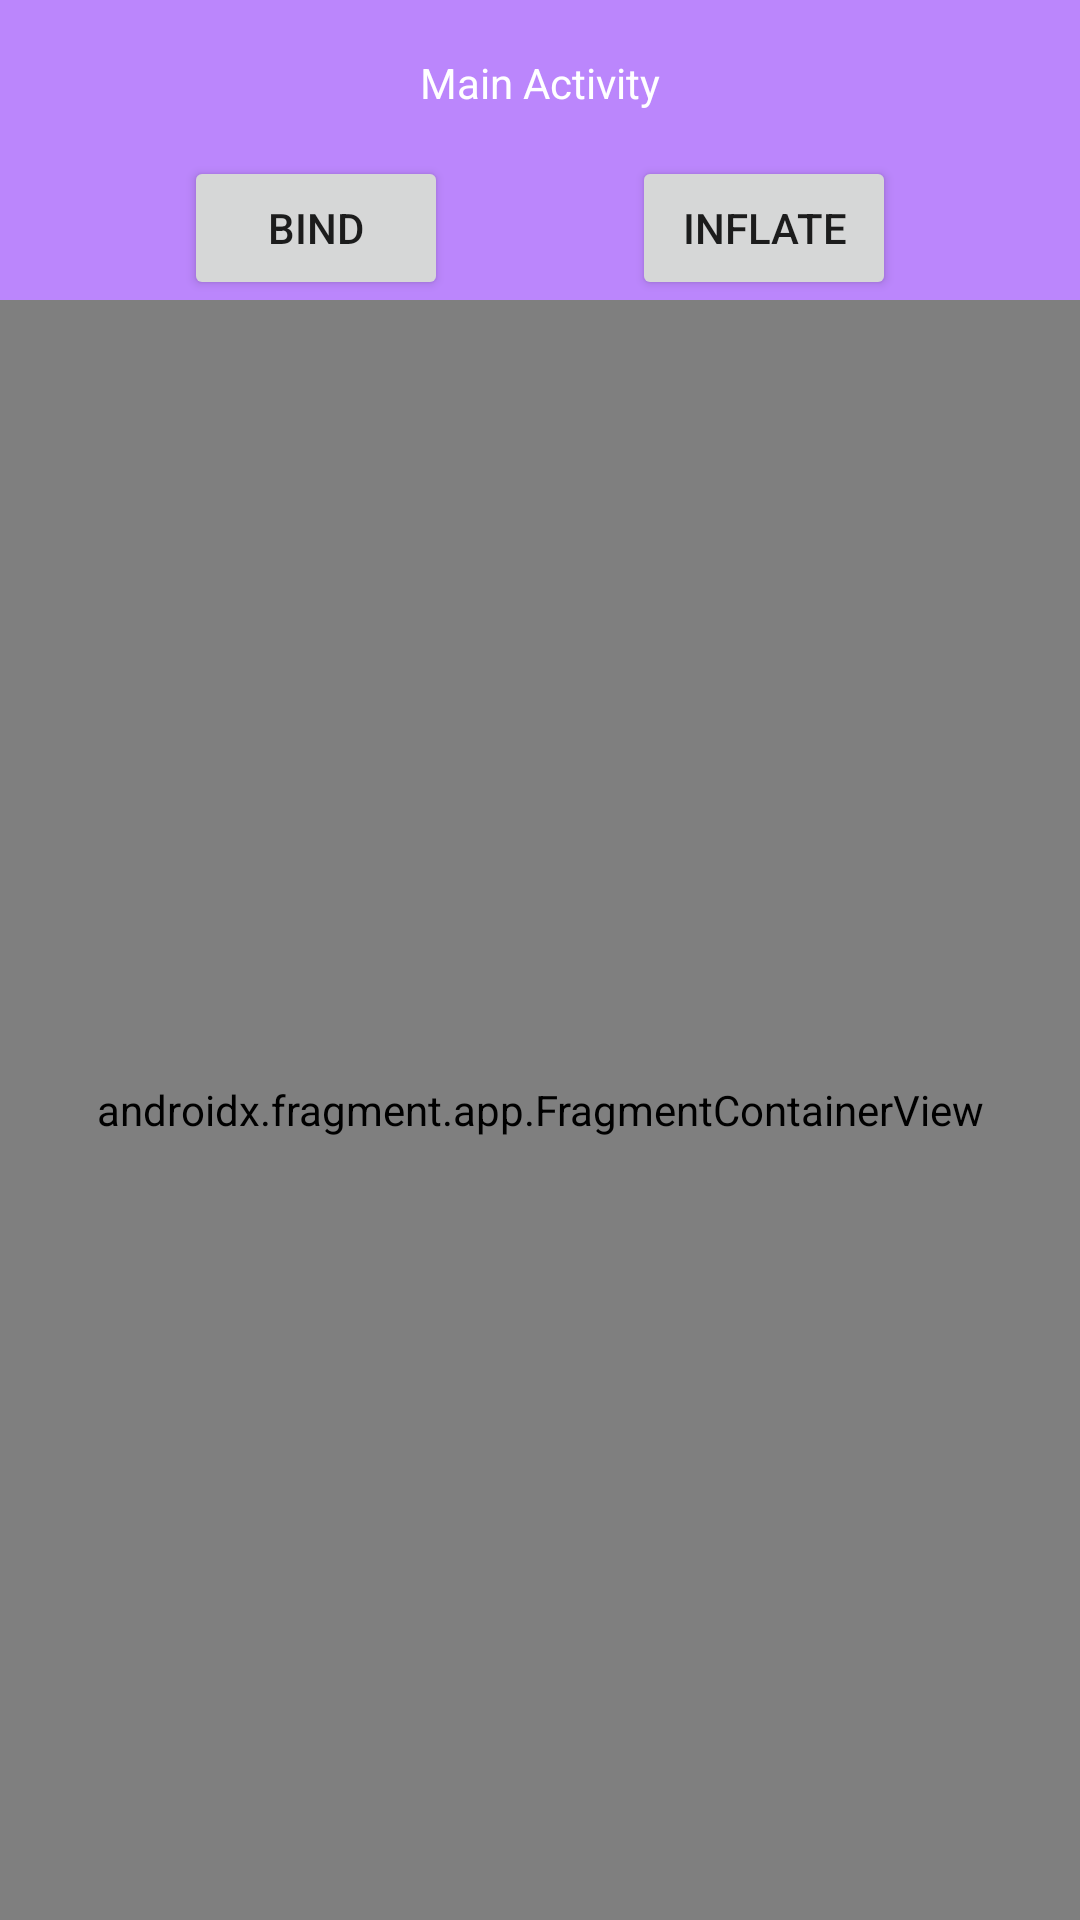

The Android layout XML behind this screen, and the referenced resources:
<!-- AndroidManifest.xml: application theme Theme.ViewBinding -->
<!-- res/layout/activity_main.xml -->
<?xml version="1.0" encoding="utf-8"?>
<androidx.constraintlayout.widget.ConstraintLayout xmlns:android="http://schemas.android.com/apk/res/android"
    xmlns:app="http://schemas.android.com/apk/res-auto"
    xmlns:tools="http://schemas.android.com/tools"
    android:layout_width="match_parent"
    android:layout_height="match_parent">

    <TextView
        android:id="@+id/title"
        android:layout_width="match_parent"
        android:layout_height="100dp"
        android:background="@color/purple_200"
        android:gravity="top|center_horizontal"
        android:padding="18dp"
        android:text="@string/main_activity"
        android:textColor="@color/white"
        app:layout_constraintEnd_toEndOf="parent"
        app:layout_constraintStart_toStartOf="parent"
        app:layout_constraintTop_toTopOf="parent"
        tools:ignore="TextContrastCheck" />

    <Button
        android:id="@+id/bt_bind"
        android:layout_width="wrap_content"
        android:layout_height="wrap_content"
        android:text="@string/bind"
        app:layout_constraintBottom_toBottomOf="@id/title"
        app:layout_constraintEnd_toStartOf="@id/bt_inflate"
        app:layout_constraintStart_toStartOf="parent" />

    <Button
        android:id="@+id/bt_inflate"
        android:layout_width="wrap_content"
        android:layout_height="wrap_content"
        android:text="@string/inflate"
        app:layout_constraintBottom_toBottomOf="@id/title"
        app:layout_constraintEnd_toEndOf="parent"
        app:layout_constraintStart_toEndOf="@id/bt_bind" />

    <androidx.fragment.app.FragmentContainerView
        android:id="@+id/container"
        android:name="com.vansuita.viewbinding.sample.BindingFragment"
        android:layout_width="match_parent"
        android:layout_height="0dp"
        app:layout="@layout/fragment_bind"
        app:layout_constraintBottom_toBottomOf="parent"
        app:layout_constraintEnd_toEndOf="parent"
        app:layout_constraintStart_toStartOf="parent"
        app:layout_constraintTop_toBottomOf="@id/bt_inflate"
        tools:layout="@layout/fragment_bind" />

</androidx.constraintlayout.widget.ConstraintLayout>
<!-- res/layout/fragment_bind.xml (included above) -->
<?xml version="1.0" encoding="utf-8"?>
<TextView xmlns:android="http://schemas.android.com/apk/res/android"
    android:layout_width="match_parent"
    android:layout_height="match_parent"
    android:background="@color/teal_200"
    android:gravity="center"
    android:text="@string/binding_fragment_view" />
<!-- resources referenced by this layout -->
<resources>
  <color name="teal_200">#FF03DAC5</color>
  <color name="white">#FFFFFFFF</color>
  <string name="bind">Bind</string>
  <string name="binding_fragment_view">Binding Fragment View</string>
  <string name="inflate">Inflate</string>
  <string name="main_activity">Main Activity</string>
  <style name="Theme.ViewBinding" parent="Theme.MaterialComponents.DayNight.DarkActionBar">
          
          <item name="colorPrimary">@color/green_500</item>
          <item name="colorPrimaryVariant">@color/green_700</item>
          <item name="colorOnPrimary">@color/white</item>
          
          <item name="colorSecondary">@color/teal_200</item>
          <item name="colorSecondaryVariant">@color/teal_700</item>
          <item name="colorOnSecondary">@color/black</item>
          
          <item name="android:statusBarColor">?attr/colorPrimaryVariant</item>
          
      </style>
  <color name="green_500">#3DDC84</color>
  <color name="green_700">#20B864</color>
  <color name="teal_700">#FF018786</color>
  <color name="black">#FF000000</color>
  <!-- not gathered from this repository: default colours our renderer supplied (Android Studio template values) -->
  <color name="purple_200">#FFBB86FC</color>
</resources>
